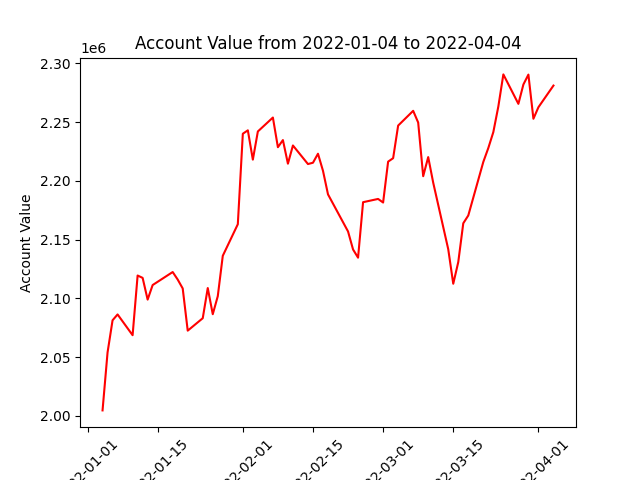

The data file committed next to this chart (first rows):
datadate, account_value
20220104, 2004637
20220105, 2053962
20220106, 2081355
20220107, 2086347
20220110, 2068660
20220111, 2119464
20220112, 2117468
20220113, 2098966
20220114, 2111362
20220118, 2122440
20220119, 2116039
20220120, 2108470
20220121, 2072537
20220124, 2083119
20220125, 2108824
20220126, 2086534
20220127, 2101883
20220128, 2136269
20220131, 2163139
20220201, 2240182
20220202, 2243078
20220203, 2218118
20220204, 2242129
20220207, 2253974
20220208, 2228714
20220209, 2234787
20220210, 2214692
20220211, 2230189
20220214, 2214377
20220215, 2215500
20220216, 2223157
20220217, 2208618
20220218, 2188560
20220222, 2156976
20220223, 2141660
20220224, 2134656
20220225, 2181907
20220228, 2184673
20220301, 2181618
20220302, 2216428
20220303, 2219364
20220304, 2247126
20220307, 2259687
20220308, 2249704
20220309, 2204013
20220310, 2220300
20220311, 2198498
20220314, 2141854
20220315, 2112458
20220316, 2130898
20220317, 2163935
20220318, 2170583
20220321, 2216188
20220322, 2228037
20220323, 2241583
20220324, 2263421
20220325, 2290701
20220328, 2265628
20220329, 2282116
20220330, 2290534
... 3 more rows
